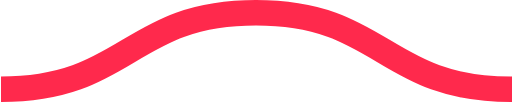
t = 0.00 s
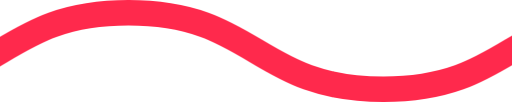
t = 0.08 s
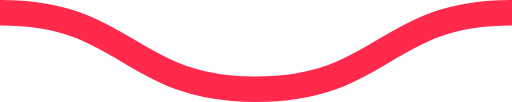
t = 0.15 s
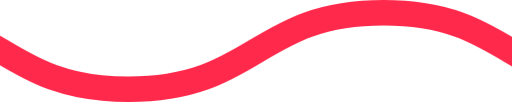
t = 0.23 s

The animated SVG that drew these frames (rendered in a browser with its animation timeline set to each time). Animation: 1 CSS @keyframes rule; one cycle of 0.30 s, repeats indefinitely.

<svg id='Squiggle-svg' xmlns='http://www.w3.org/2000/svg' xmlns:xlink='http://www.w3.org/1999/xlink' xmlns:ev='http://www.w3.org/2001/xml-events' viewBox='0 0 20 4'><style type='text/css'>.st0{animation:shift .3s linear infinite;}@keyframes shift {from {transform:translateX(0);}to {transform:translateX(-20px);}}</style><path fill='none' stroke='#FF294C' stroke-width='1' class='st0' d='M0,3.5 c 5,0,5,-3,10,-3 s 5,3,10,3 c 5,0,5,-3,10,-3 s 5,3,10,3'/></svg>
